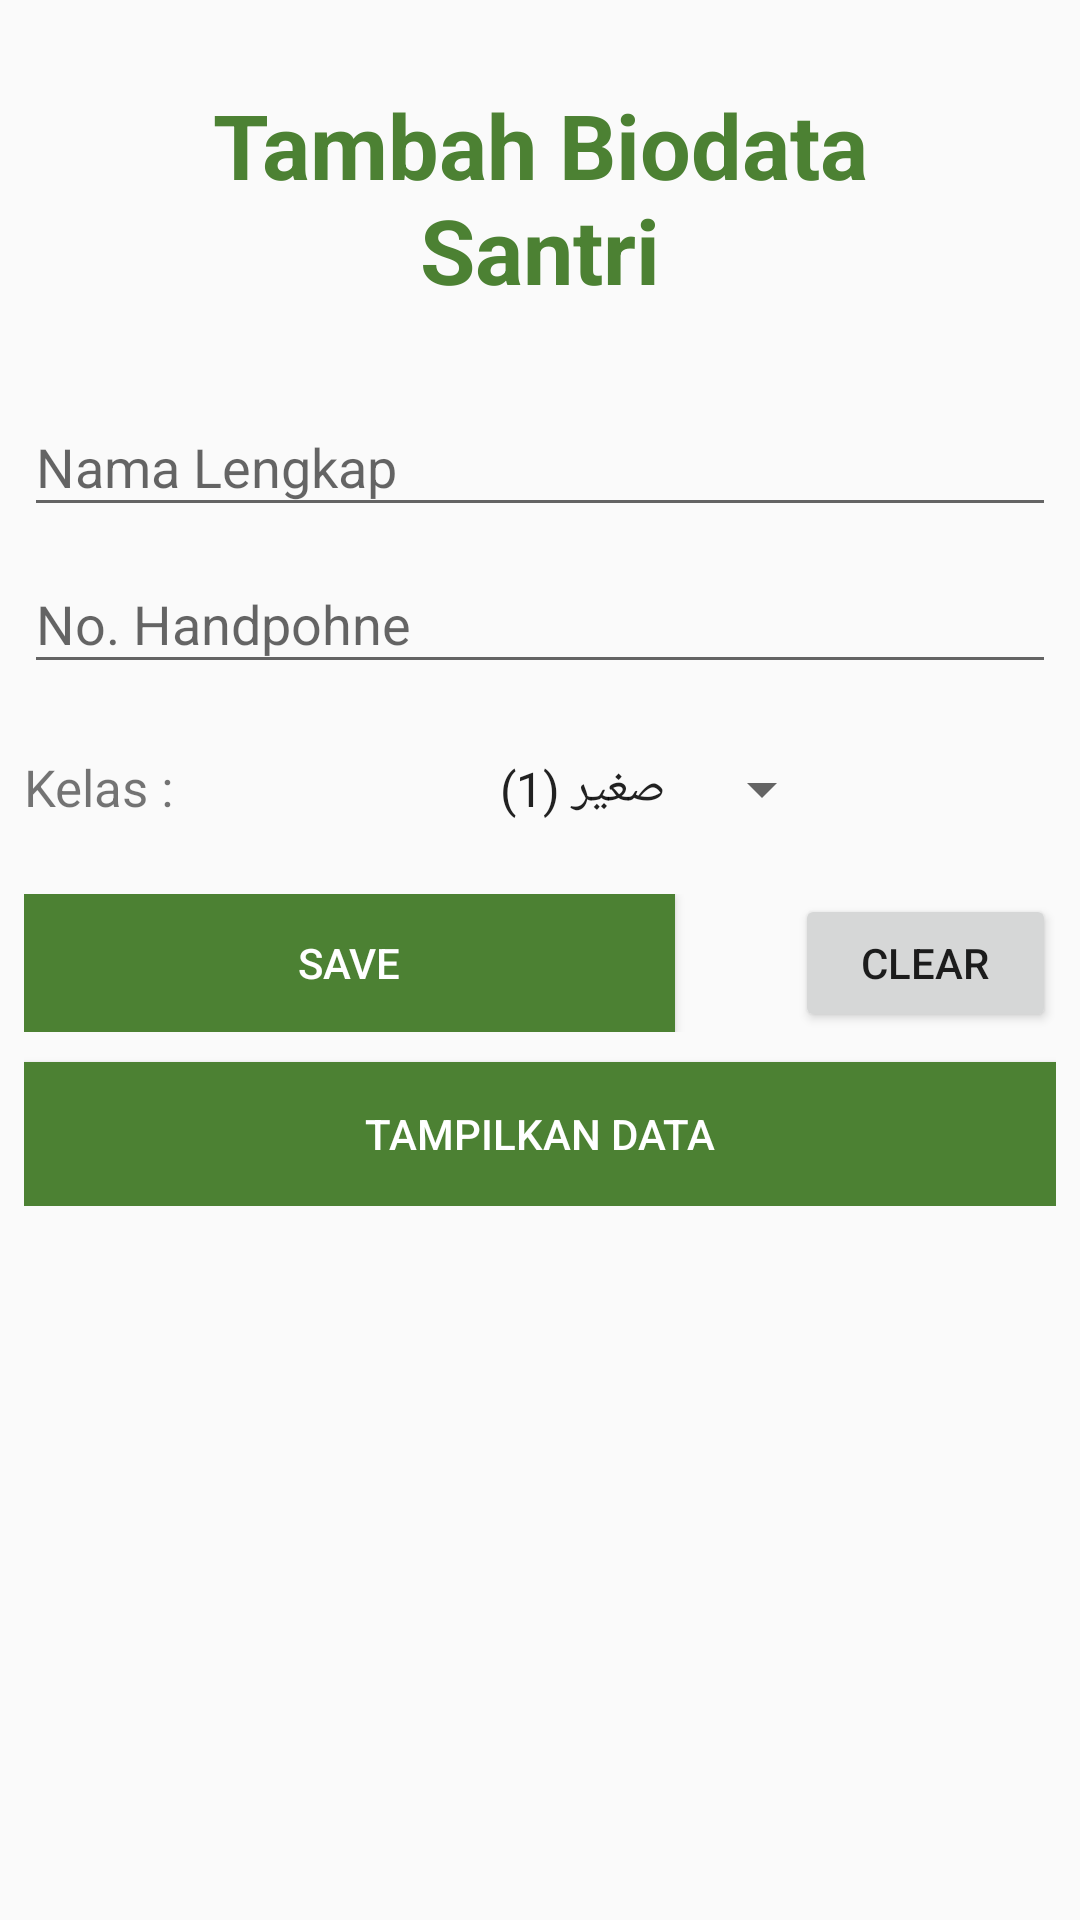

Produce the Android XML layout that renders to this screen, including the resource entries it uses.
<!-- AndroidManifest.xml: application theme Theme.AppCompat.DayNight.NoActionBar -->
<!-- res/layout/activity_main_database.xml -->
<?xml version="1.0" encoding="utf-8"?>
<RelativeLayout xmlns:android="http://schemas.android.com/apk/res/android"
    xmlns:app="http://schemas.android.com/apk/res-auto"
    xmlns:tools="http://schemas.android.com/tools"
    android:layout_width="match_parent"
    android:layout_height="match_parent"
    android:padding="8dp">

    <TextView
        android:id="@+id/txt_bidata"
        android:layout_width="match_parent"
        android:layout_height="wrap_content"
        android:text="Tambah Biodata Santri"
        android:textSize="30dp"
        android:textColor="@color/colorGreen"
        android:layout_margin="20dp"
        android:textAlignment="center"
        android:textStyle="bold"/>

    <RelativeLayout
        android:layout_below="@+id/txt_bidata"
        android:id="@+id/biodata"
        android:layout_width="wrap_content"
        android:layout_height="wrap_content">

       <LinearLayout
           android:id="@+id/pertama"
           android:layout_width="match_parent"
           android:layout_height="wrap_content"
           android:orientation="vertical">
           <com.google.android.material.textfield.TextInputLayout
               android:id="@+id/username_text_input_layout"
               android:layout_width="match_parent"
               android:layout_height="wrap_content">

               <EditText
                   android:id="@+id/editText_NamaLengkap"
                   android:layout_width="match_parent"
                   android:layout_height="wrap_content"
                   android:autofillHints=""
                   android:ems="10"
                   android:textColorHint="@color/colorBlack"
                   android:textColor="@color/colorBlack"
                   android:hint="Nama Lengkap"
                   android:inputType="textPersonName"
                   app:layout_constraintHorizontal_weight="2"
                   tools:ignore="TouchTargetSizeCheck"
                   tools:layout_editor_absoluteX="16dp" />
           </com.google.android.material.textfield.TextInputLayout>
           <com.google.android.material.textfield.TextInputLayout
               android:layout_width="match_parent"
               android:layout_height="wrap_content">

               <EditText
                   android:id="@+id/editText_No_HP"
                   android:layout_width="match_parent"
                   android:layout_height="wrap_content"
                   android:ems="10"
                   android:hint="No. Handpohne"
                   android:textColor="@color/colorBlack"
                   android:textColorHint="@color/colorBlack"
                   android:inputType="number"
                   app:layout_constraintEnd_toEndOf="parent"
                   app:layout_constraintStart_toStartOf="parent"
                   app:layout_constraintTop_toBottomOf="@+id/editText_NamaLengkap"
                   tools:ignore="TouchTargetSizeCheck" />
           </com.google.android.material.textfield.TextInputLayout>

       </LinearLayout>

<LinearLayout
    android:layout_marginTop="20dp"
    android:layout_marginBottom="20dp"
    android:layout_below="@+id/pertama"
    android:orientation="horizontal"
    android:layout_width="wrap_content"
    android:layout_height="wrap_content">

    <TextView
        android:id="@+id/jur"
        android:layout_width="wrap_content"
        android:layout_height="wrap_content"
        android:layout_weight="1"
        android:text="Kelas :"
        android:textSize="17dp"
        app:layout_constraintStart_toStartOf="parent"
        app:layout_constraintTop_toBottomOf="@+id/editText_No_HP" />

    <Spinner
        android:id="@+id/kelasT"
        android:layout_width="220dp"
        android:layout_height="30dp"
        android:layout_marginTop="0dp"
        android:entries="@array/kelas"
        app:layout_constraintTop_toBottomOf="@+id/editText_No_HP"
        tools:ignore="TouchTargetSizeCheck"
        tools:layout_editor_absoluteX="110dp" />
</LinearLayout>
    </RelativeLayout>
<LinearLayout
    android:layout_below="@+id/biodata"
    android:orientation="vertical"
    android:layout_width="match_parent"
    android:layout_height="wrap_content">

<LinearLayout
    android:layout_width="match_parent"
    android:layout_height="wrap_content"
    android:orientation="horizontal">

    <Button
        android:id="@+id/button"
        android:layout_width="217dp"
        android:layout_height="46dp"
        android:text="Save"
        android:background="@color/colorGreen"
        android:textColor="@color/colorWhite"
        app:layout_constraintEnd_toEndOf="parent"
        app:layout_constraintHorizontal_bias="0.5"
        app:layout_constraintStart_toEndOf="@+id/clear"
        app:layout_constraintTop_toBottomOf="@+id/jurusan" />

    <Button
        android:id="@+id/clear"
        android:layout_width="wrap_content"
        android:layout_height="46dp"
        android:layout_marginLeft="40dp"
        android:text="CLEAR"
        app:layout_constraintEnd_toStartOf="@+id/button"
        app:layout_constraintHorizontal_bias="0.5"
        app:layout_constraintStart_toStartOf="parent"
        app:layout_constraintTop_toBottomOf="@+id/jur" />
</LinearLayout>
    <Button
        android:layout_below="@+id/biodata"
        android:id="@+id/tampildata"
        android:layout_width="match_parent"
        android:layout_height="wrap_content"
        android:text="Tampilkan Data"
        android:background="@color/colorGreen"
        android:textColor="@color/colorWhite"
        android:layout_marginTop="10dp"
        app:layout_constraintHorizontal_weight="1"
        app:layout_constraintHorizontal_bias="0.5"
        app:layout_constraintTop_toBottomOf="@+id/button"
        tools:layout_editor_absoluteX="8dp" />

</LinearLayout>
</RelativeLayout>
<!-- resources referenced by this layout -->
<resources>
  <array name="kelas">
          <item>صغير (1)</item>
          <item>كبير (2)</item>
          <item>خير كبير (3)</item>
      </array>
  <color name="colorBlack">#FF000000</color>
  <color name="colorGreen">#4c8133</color>
  <color name="colorWhite">#FFFFFF</color>
</resources>
